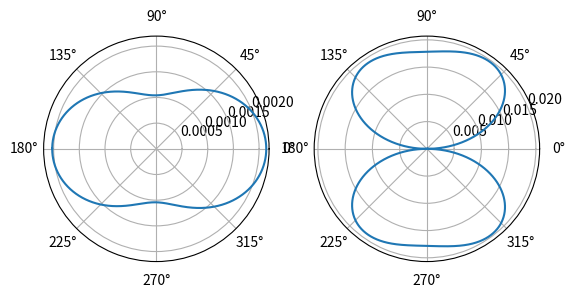

The matplotlib source for this figure:
#!/bin/python

import math as m
import matplotlib
import numpy as np
import matplotlib.pyplot as plt

global h, hr, c, me

# #{ physical constants

h = 6.6207015e-34 # Planc constant [J * s]
hr = 6.6207015e-34 / (2*m.pi) # reduced Planc constant [J * s]
c = 299792458 # speed of light in vacuum [m/s]
me = 9.10938356e-31 # mass of an electron [kg]
alpha = 1 / 137.04 # fine structure constant [-]
r_e = 2.8179e-15 # classical electron radius [m]
si_atom = 0.222e-9 # diameter of an silicone atom [m]
N_a = 6.02214086e23 # Avogadro's number [1/mol]

# #} end of physical constants

# #{ materials

Si_ro = 2320 # Density of Si [kg/m^3]
Si_atomic = 14 # Atom number of Si [-]
Si_molar_mass = 0.02808550 # Molar mass of Si [kg/mol]
Si_n_kg = N_a / Si_molar_mass # number of Si atoms in 1 kg [1/kg]
Si_e_density = Si_n_kg * Si_atomic * Si_ro # electron denSity of Si [1/m^3]

Cd_ro = 8650 # Density of Cd [kg/m^3]
Cd_atomic = 48 # Atom number of Cd [-]
Cd_molar_mass = 0.112411 # Molar mass of Cd [kg/mol]
Cd_n_kg = N_a / Cd_molar_mass # number of Cd atoms in 1 kg [1/kg]
Cd_e_density = Cd_n_kg * Cd_atomic * Cd_ro # electron density of Cd [1/m^3]

Na_ro = 968 # Density of Na [kg/m^3]
Na_atomic = 11 # Atom number of Na [-]
Na_molar_mass = 0.022989770 # Molar mass of Na [kg/mol]
Na_n_kg = N_a / Na_molar_mass # number of Na atoms in 1 kg [1/kg]
Na_e_density = Na_n_kg * Na_atomic * Cd_ro # electron density of Na [1/m^3]

I_ro = 4933 # Density of I [kg/m^3]
I_atomic = 53 # Atom number of I [-]
I_molar_mass = 0.253808940 # Molar mass of I [kg/mol]
I_n_kg = N_a / I_molar_mass # number of I atoms in 1 kg [1/kg]
I_e_density = I_n_kg * I_atomic * Cd_ro # electron density of I [1/m^3]

NaI_ro = 3670 # Density of NaI [kg/m^3]
NaI_atomic = Na_atomic + I_atomic # Atom number of NaI [-]
NaI_molar_mass = 0.149894239 # Molar mass of NaI [kg/mol]
NaI_n_kg = N_a / NaI_molar_mass # number of NaI atoms in 1 kg [1/kg]
NaI_e_density = NaI_n_kg * NaI_atomic * NaI_ro # electron density of NaI [1/m^3]

Te_ro = 6240 # Density of Te [kg/m^3]
Te_atomic = 52 # Atom number of Te [-]
Te_molar_mass = 0.12760 # Molar mass of Te [kg/mol]
Te_n_kg = N_a / Te_molar_mass # number of Te atoms in 1 kg [1/kg]
Te_e_density = Te_n_kg * Te_atomic * Te_ro # electron density of Te [1/m^3]

CdTe_ro = 5850 # Density of CdTe [kg/m^3]
CdTe_atomic = Cd_atomic + Te_atomic # Atom number of CdTe [-]
CdTe_molar_mass = 0.2400110 # Molar mass of CdTe [kg/mol]
CdTe_n_kg = N_a / CdTe_molar_mass # number of CdTe atoms in 1 kg [1/kg]
CdTe_e_density = CdTe_n_kg * CdTe_atomic * CdTe_ro # electron density of CdTe [1/m^3]

# #} end of materials

# #{ conversions

# return energy in Jouls
def wavelength_to_J(wavelength):

    return (h * c) / wavelength

# return energy in Jouls
def wavelength_um_to_ev(wavelength):

    return 1.2398 / wavelength

# return energy in eV
def energy_J_to_eV(energy):

    return 6.242e18 * energy

# return energy in eV
def energy_ev_to_J(energy):

    return energy / 6.242e18

# #} end of conversions

cw = h / (me * c) # Compton wavelength[m]
rcw = hr / (me * c) # reduced Compton wavelength [m]

# energy of the incoming photon
E_0 = energy_ev_to_J(7000) # [J]

# scatterer thickness
thickness = 0.001 # [m]

angles = []
prob_const_area = []
prob_angle = []
total_cross_section = 0
total_area = 0

step = 0.01 # [deg]
step_theta = step * (m.pi / 180.0) # [rad]

for i in np.arange(-180, 180, step):

  # scattering angle
  theta = i * (m.pi / 180.0) # [rad]
  
  # ratio of incoming/scattered photon energy
  P = 1 / (1 + (E_0/(me*m.pow(c, 2)))*(1 - m.cos(theta)))
  
  # Klein-Nishina formula
  KN = 0.5 * m.pow(r_e, 2) * m.pow(P, 2) * (P + 1.0/P - m.pow(m.sin(theta), 2))
  
  # energy of the scattered photon
  E_p = E_0 * P
  
  # energy of the scattered photon in in keV
  E_p_keV = 0.001*energy_J_to_eV(E_p)
  
  # energy of the recoil electron
  E_e = E_0 * (1 - P)
  
  # energy of the scattered photon in in keV
  E_e_keV = 0.001*energy_J_to_eV(E_e)
  
  # target solid angle
  omega_1 = m.pi*m.sin(m.fabs(theta))*step_theta
  
  d_sigma = CdTe_e_density * KN * omega_1 * thickness

  try:
      prob_theta = d_sigma/step_theta
  except:
      prob_theta = prob_theta

  try:
      prob_area = (d_sigma/omega_1)*(m.pi / 180)
  except:
      prob_area = prob_area

  angles.append(theta)
  prob_angle.append(prob_theta)
  prob_const_area.append(prob_area)
  total_cross_section += d_sigma
  total_area += omega_1

# # normalize the distribution
prob_const_area = [x/total_cross_section for x in prob_const_area]

# create the radial data
# xs = [diff_cross_section[i]*m.cos(angles[i]) for i in range(0, len(angles))]
# ys = [diff_cross_section[i]*m.sin(angles[i]) for i in range(0, len(angles))]
# fig, ax = plt.subplots()

ax = plt.subplot(121, projection='polar')
ax.plot(angles, prob_const_area)
ax.grid(True)
ax = plt.subplot(122, projection='polar')
ax.plot(angles, prob_angle)
ax.grid(True)
plt.show()

print("{0:2.1f}% of photons are scattered".format(total_cross_section*100))
print("total area: {0:2.2f} sr".format(total_area))
